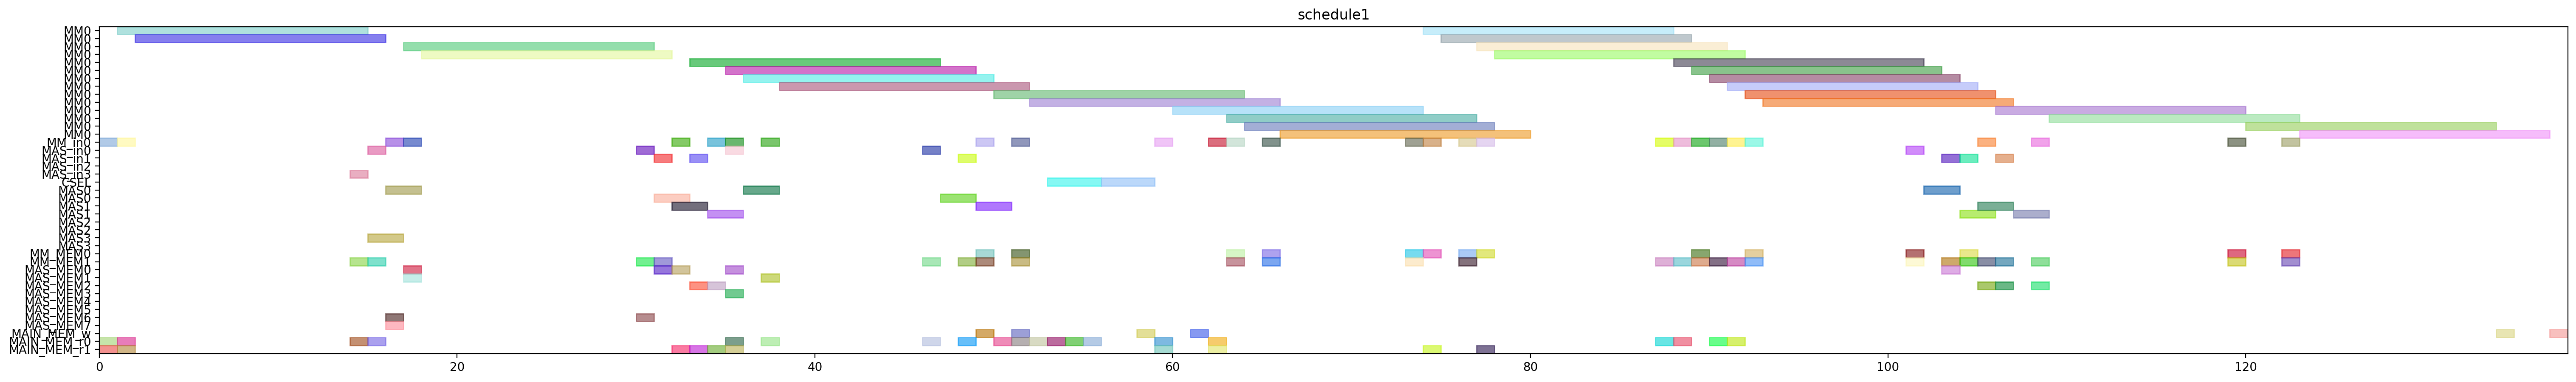

Source code (Python):
from pyschedule import Scenario, solvers, plotters, alt


def solve():
	horizon = 212
	S = Scenario("schedule1", horizon=horizon)

	# resource
	MM = S.Resources('MM', num=1, size=14)
	MM_in = S.Resources('MM_in', num=1)
	MAS_in = S.Resources('MAS_in', num=4)
	CSEL = S.Resource('CSEL')
	MAS = S.Resources('MAS', num=4, size=2, periods=range(1, horizon))
	MM_MEM = S.Resources('MM_MEM', num=2)
	MAS_MEM = S.Resources('MAS_MEM', num=8)
	MAIN_MEM_w = S.Resource('MAIN_MEM_w', size=1)
	MAIN_MEM_r = S.Resources('MAIN_MEM_r', num=2)

	# result of previous scheduling
	t20_in = S.Task('t20_in', length=1, delay_cost=1)
	S += t20_in >= 0
	t20_in += MM_in[0]

	t20_mem0 = S.Task('t20_mem0', length=1, delay_cost=1)
	S += t20_mem0 >= 0
	t20_mem0 += MAIN_MEM_r[0]

	t20_mem1 = S.Task('t20_mem1', length=1, delay_cost=1)
	S += t20_mem1 >= 0
	t20_mem1 += MAIN_MEM_r[1]

	t20 = S.Task('t20', length=14, delay_cost=1)
	S += t20 >= 1
	t20 += MM[0]

	t21_in = S.Task('t21_in', length=1, delay_cost=1)
	S += t21_in >= 1
	t21_in += MM_in[0]

	t21_mem0 = S.Task('t21_mem0', length=1, delay_cost=1)
	S += t21_mem0 >= 1
	t21_mem0 += MAIN_MEM_r[0]

	t21_mem1 = S.Task('t21_mem1', length=1, delay_cost=1)
	S += t21_mem1 >= 1
	t21_mem1 += MAIN_MEM_r[1]

	t21 = S.Task('t21', length=14, delay_cost=1)
	S += t21 >= 2
	t21 += MM[0]

	xit20_in = S.Task('xit20_in', length=1, delay_cost=1)
	S += xit20_in >= 14
	xit20_in += MAS_in[3]

	xit20_mem0 = S.Task('xit20_mem0', length=1, delay_cost=1)
	S += xit20_mem0 >= 14
	xit20_mem0 += MAIN_MEM_r[0]

	xit20_mem1 = S.Task('xit20_mem1', length=1, delay_cost=1)
	S += xit20_mem1 >= 14
	xit20_mem1 += MM_MEM[1]

	xit20 = S.Task('xit20', length=2, delay_cost=1)
	S += xit20 >= 15
	xit20 += MAS[3]

	xit21_in = S.Task('xit21_in', length=1, delay_cost=1)
	S += xit21_in >= 15
	xit21_in += MAS_in[0]

	xit21_mem0 = S.Task('xit21_mem0', length=1, delay_cost=1)
	S += xit21_mem0 >= 15
	xit21_mem0 += MAIN_MEM_r[0]

	xit21_mem1 = S.Task('xit21_mem1', length=1, delay_cost=1)
	S += xit21_mem1 >= 15
	xit21_mem1 += MM_MEM[1]

	xi2t40_in = S.Task('xi2t40_in', length=1, delay_cost=1)
	S += xi2t40_in >= 16
	xi2t40_in += MM_in[0]

	xi2t40_mem0 = S.Task('xi2t40_mem0', length=1, delay_cost=1)
	S += xi2t40_mem0 >= 16
	xi2t40_mem0 += MAS_MEM[6]

	xi2t40_mem1 = S.Task('xi2t40_mem1', length=1, delay_cost=1)
	S += xi2t40_mem1 >= 16
	xi2t40_mem1 += MAS_MEM[7]

	xit21 = S.Task('xit21', length=2, delay_cost=1)
	S += xit21 >= 16
	xit21 += MAS[0]

	xi2t40 = S.Task('xi2t40', length=14, delay_cost=1)
	S += xi2t40 >= 17
	xi2t40 += MM[0]

	xi2t41_in = S.Task('xi2t41_in', length=1, delay_cost=1)
	S += xi2t41_in >= 17
	xi2t41_in += MM_in[0]

	xi2t41_mem0 = S.Task('xi2t41_mem0', length=1, delay_cost=1)
	S += xi2t41_mem0 >= 17
	xi2t41_mem0 += MAS_MEM[0]

	xi2t41_mem1 = S.Task('xi2t41_mem1', length=1, delay_cost=1)
	S += xi2t41_mem1 >= 17
	xi2t41_mem1 += MAS_MEM[1]

	xi2t41 = S.Task('xi2t41', length=14, delay_cost=1)
	S += xi2t41 >= 18
	xi2t41 += MM[0]

	D_a_0_in = S.Task('D_a_0_in', length=1, delay_cost=1)
	S += D_a_0_in >= 30
	D_a_0_in += MAS_in[0]

	D_a_0_mem0 = S.Task('D_a_0_mem0', length=1, delay_cost=1)
	S += D_a_0_mem0 >= 30
	D_a_0_mem0 += MAS_MEM[6]

	D_a_0_mem1 = S.Task('D_a_0_mem1', length=1, delay_cost=1)
	S += D_a_0_mem1 >= 30
	D_a_0_mem1 += MM_MEM[1]

	D_a_0 = S.Task('D_a_0', length=2, delay_cost=1)
	S += D_a_0 >= 31
	D_a_0 += MAS[0]

	D_a_1_in = S.Task('D_a_1_in', length=1, delay_cost=1)
	S += D_a_1_in >= 31
	D_a_1_in += MAS_in[1]

	D_a_1_mem0 = S.Task('D_a_1_mem0', length=1, delay_cost=1)
	S += D_a_1_mem0 >= 31
	D_a_1_mem0 += MAS_MEM[0]

	D_a_1_mem1 = S.Task('D_a_1_mem1', length=1, delay_cost=1)
	S += D_a_1_mem1 >= 31
	D_a_1_mem1 += MM_MEM[1]

	D_a_1 = S.Task('D_a_1', length=2, delay_cost=1)
	S += D_a_1 >= 32
	D_a_1 += MAS[1]

	negD0_in = S.Task('negD0_in', length=1, delay_cost=1)
	S += negD0_in >= 32
	negD0_in += MM_in[0]

	negD0_mem0 = S.Task('negD0_mem0', length=1, delay_cost=1)
	S += negD0_mem0 >= 32
	negD0_mem0 += MAS_MEM[0]

	negD0_mem1 = S.Task('negD0_mem1', length=1, delay_cost=1)
	S += negD0_mem1 >= 32
	negD0_mem1 += MAIN_MEM_r[1]

	N_b1_in = S.Task('N_b1_in', length=1, delay_cost=1)
	S += N_b1_in >= 33
	N_b1_in += MAS_in[1]

	N_b1_mem0 = S.Task('N_b1_mem0', length=1, delay_cost=1)
	S += N_b1_mem0 >= 33
	N_b1_mem0 += MAS_MEM[2]

	N_b1_mem1 = S.Task('N_b1_mem1', length=1, delay_cost=1)
	S += N_b1_mem1 >= 33
	N_b1_mem1 += MAIN_MEM_r[1]

	negD0 = S.Task('negD0', length=14, delay_cost=1)
	S += negD0 >= 33
	negD0 += MM[0]

	N_b1 = S.Task('N_b1', length=2, delay_cost=1)
	S += N_b1 >= 34
	N_b1 += MAS[1]

	negD1_in = S.Task('negD1_in', length=1, delay_cost=1)
	S += negD1_in >= 34
	negD1_in += MM_in[0]

	negD1_mem0 = S.Task('negD1_mem0', length=1, delay_cost=1)
	S += negD1_mem0 >= 34
	negD1_mem0 += MAS_MEM[2]

	negD1_mem1 = S.Task('negD1_mem1', length=1, delay_cost=1)
	S += negD1_mem1 >= 34
	negD1_mem1 += MAIN_MEM_r[1]

	N1_in = S.Task('N1_in', length=1, delay_cost=1)
	S += N1_in >= 35
	N1_in += MM_in[0]

	N1_mem0 = S.Task('N1_mem0', length=1, delay_cost=1)
	S += N1_mem0 >= 35
	N1_mem0 += MAIN_MEM_r[0]

	N1_mem1 = S.Task('N1_mem1', length=1, delay_cost=1)
	S += N1_mem1 >= 35
	N1_mem1 += MAS_MEM[3]

	N_b0_in = S.Task('N_b0_in', length=1, delay_cost=1)
	S += N_b0_in >= 35
	N_b0_in += MAS_in[0]

	N_b0_mem0 = S.Task('N_b0_mem0', length=1, delay_cost=1)
	S += N_b0_mem0 >= 35
	N_b0_mem0 += MAS_MEM[0]

	N_b0_mem1 = S.Task('N_b0_mem1', length=1, delay_cost=1)
	S += N_b0_mem1 >= 35
	N_b0_mem1 += MAIN_MEM_r[1]

	negD1 = S.Task('negD1', length=14, delay_cost=1)
	S += negD1 >= 35
	negD1 += MM[0]

	N1 = S.Task('N1', length=14, delay_cost=1)
	S += N1 >= 36
	N1 += MM[0]

	N_b0 = S.Task('N_b0', length=2, delay_cost=1)
	S += N_b0 >= 36
	N_b0 += MAS[0]

	N0_in = S.Task('N0_in', length=1, delay_cost=1)
	S += N0_in >= 37
	N0_in += MM_in[0]

	N0_mem0 = S.Task('N0_mem0', length=1, delay_cost=1)
	S += N0_mem0 >= 37
	N0_mem0 += MAIN_MEM_r[0]

	N0_mem1 = S.Task('N0_mem1', length=1, delay_cost=1)
	S += N0_mem1 >= 37
	N0_mem1 += MAS_MEM[1]

	N0 = S.Task('N0', length=14, delay_cost=1)
	S += N0 >= 38
	N0 += MM[0]

	D0_in = S.Task('D0_in', length=1, delay_cost=1)
	S += D0_in >= 46
	D0_in += MAS_in[0]

	D0_mem0 = S.Task('D0_mem0', length=1, delay_cost=1)
	S += D0_mem0 >= 46
	D0_mem0 += MAIN_MEM_r[0]

	D0_mem1 = S.Task('D0_mem1', length=1, delay_cost=1)
	S += D0_mem1 >= 46
	D0_mem1 += MM_MEM[1]

	D0 = S.Task('D0', length=2, delay_cost=1)
	S += D0 >= 47
	D0 += MAS[0]

	D1_in = S.Task('D1_in', length=1, delay_cost=1)
	S += D1_in >= 48
	D1_in += MAS_in[1]

	D1_mem0 = S.Task('D1_mem0', length=1, delay_cost=1)
	S += D1_mem0 >= 48
	D1_mem0 += MAIN_MEM_r[0]

	D1_mem1 = S.Task('D1_mem1', length=1, delay_cost=1)
	S += D1_mem1 >= 48
	D1_mem1 += MM_MEM[1]

	D0_w = S.Task('D0_w', length=1, delay_cost=1)
	S += D0_w >= 49
	D0_w += MAIN_MEM_w

	D1 = S.Task('D1', length=2, delay_cost=1)
	S += D1 >= 49
	D1 += MAS[1]

	N21_in = S.Task('N21_in', length=1, delay_cost=1)
	S += N21_in >= 49
	N21_in += MM_in[0]

	N21_mem0 = S.Task('N21_mem0', length=1, delay_cost=1)
	S += N21_mem0 >= 49
	N21_mem0 += MM_MEM[0]

	N21_mem1 = S.Task('N21_mem1', length=1, delay_cost=1)
	S += N21_mem1 >= 49
	N21_mem1 += MM_MEM[1]

	N21 = S.Task('N21', length=14, delay_cost=1)
	S += N21 >= 50
	N21 += MM[0]

	Z0_mem0 = S.Task('Z0_mem0', length=1, delay_cost=1)
	S += Z0_mem0 >= 50
	Z0_mem0 += MAIN_MEM_r[0]

	D1_w = S.Task('D1_w', length=1, delay_cost=1)
	S += D1_w >= 51
	D1_w += MAIN_MEM_w

	N20_in = S.Task('N20_in', length=1, delay_cost=1)
	S += N20_in >= 51
	N20_in += MM_in[0]

	N20_mem0 = S.Task('N20_mem0', length=1, delay_cost=1)
	S += N20_mem0 >= 51
	N20_mem0 += MM_MEM[0]

	N20_mem1 = S.Task('N20_mem1', length=1, delay_cost=1)
	S += N20_mem1 >= 51
	N20_mem1 += MM_MEM[1]

	Z0_mem1 = S.Task('Z0_mem1', length=1, delay_cost=1)
	S += Z0_mem1 >= 51
	Z0_mem1 += MAIN_MEM_r[0]

	N20 = S.Task('N20', length=14, delay_cost=1)
	S += N20 >= 52
	N20 += MM[0]

	Z0_mem2 = S.Task('Z0_mem2', length=1, delay_cost=1)
	S += Z0_mem2 >= 52
	Z0_mem2 += MAIN_MEM_r[0]

	Z0 = S.Task('Z0', length=3, delay_cost=1)
	S += Z0 >= 53
	Z0 += CSEL

	Z1_mem0 = S.Task('Z1_mem0', length=1, delay_cost=1)
	S += Z1_mem0 >= 53
	Z1_mem0 += MAIN_MEM_r[0]

	Z1_mem1 = S.Task('Z1_mem1', length=1, delay_cost=1)
	S += Z1_mem1 >= 54
	Z1_mem1 += MAIN_MEM_r[0]

	Z1_mem2 = S.Task('Z1_mem2', length=1, delay_cost=1)
	S += Z1_mem2 >= 55
	Z1_mem2 += MAIN_MEM_r[0]

	Z1 = S.Task('Z1', length=3, delay_cost=1)
	S += Z1 >= 56
	Z1 += CSEL

	Z0_w = S.Task('Z0_w', length=1, delay_cost=1)
	S += Z0_w >= 58
	Z0_w += MAIN_MEM_w

	D20_in = S.Task('D20_in', length=1, delay_cost=1)
	S += D20_in >= 59
	D20_in += MM_in[0]

	D20_mem0 = S.Task('D20_mem0', length=1, delay_cost=1)
	S += D20_mem0 >= 59
	D20_mem0 += MAIN_MEM_r[0]

	D20_mem1 = S.Task('D20_mem1', length=1, delay_cost=1)
	S += D20_mem1 >= 59
	D20_mem1 += MAIN_MEM_r[1]

	D20 = S.Task('D20', length=14, delay_cost=1)
	S += D20 >= 60
	D20 += MM[0]

	Z1_w = S.Task('Z1_w', length=1, delay_cost=1)
	S += Z1_w >= 61
	Z1_w += MAIN_MEM_w

	D21_in = S.Task('D21_in', length=1, delay_cost=1)
	S += D21_in >= 62
	D21_in += MM_in[0]

	D21_mem0 = S.Task('D21_mem0', length=1, delay_cost=1)
	S += D21_mem0 >= 62
	D21_mem0 += MAIN_MEM_r[0]

	D21_mem1 = S.Task('D21_mem1', length=1, delay_cost=1)
	S += D21_mem1 >= 62
	D21_mem1 += MAIN_MEM_r[1]

	D21 = S.Task('D21', length=14, delay_cost=1)
	S += D21 >= 63
	D21 += MM[0]

	N31_in = S.Task('N31_in', length=1, delay_cost=1)
	S += N31_in >= 63
	N31_in += MM_in[0]

	N31_mem0 = S.Task('N31_mem0', length=1, delay_cost=1)
	S += N31_mem0 >= 63
	N31_mem0 += MM_MEM[0]

	N31_mem1 = S.Task('N31_mem1', length=1, delay_cost=1)
	S += N31_mem1 >= 63
	N31_mem1 += MM_MEM[1]

	N31 = S.Task('N31', length=14, delay_cost=1)
	S += N31 >= 64
	N31 += MM[0]

	N30_in = S.Task('N30_in', length=1, delay_cost=1)
	S += N30_in >= 65
	N30_in += MM_in[0]

	N30_mem0 = S.Task('N30_mem0', length=1, delay_cost=1)
	S += N30_mem0 >= 65
	N30_mem0 += MM_MEM[0]

	N30_mem1 = S.Task('N30_mem1', length=1, delay_cost=1)
	S += N30_mem1 >= 65
	N30_mem1 += MM_MEM[1]

	N30 = S.Task('N30', length=14, delay_cost=1)
	S += N30 >= 66
	N30 += MM[0]

	ND20_in = S.Task('ND20_in', length=1, delay_cost=1)
	S += ND20_in >= 73
	ND20_in += MM_in[0]

	ND20_mem0 = S.Task('ND20_mem0', length=1, delay_cost=1)
	S += ND20_mem0 >= 73
	ND20_mem0 += MM_MEM[0]

	ND20_mem1 = S.Task('ND20_mem1', length=1, delay_cost=1)
	S += ND20_mem1 >= 73
	ND20_mem1 += MM_MEM[1]

	ND20 = S.Task('ND20', length=14, delay_cost=1)
	S += ND20 >= 74
	ND20 += MM[0]

	V0_in = S.Task('V0_in', length=1, delay_cost=1)
	S += V0_in >= 74
	V0_in += MM_in[0]

	V0_mem0 = S.Task('V0_mem0', length=1, delay_cost=1)
	S += V0_mem0 >= 74
	V0_mem0 += MM_MEM[0]

	V0_mem1 = S.Task('V0_mem1', length=1, delay_cost=1)
	S += V0_mem1 >= 74
	V0_mem1 += MAIN_MEM_r[1]

	V0 = S.Task('V0', length=14, delay_cost=1)
	S += V0 >= 75
	V0 += MM[0]

	ND21_in = S.Task('ND21_in', length=1, delay_cost=1)
	S += ND21_in >= 76
	ND21_in += MM_in[0]

	ND21_mem0 = S.Task('ND21_mem0', length=1, delay_cost=1)
	S += ND21_mem0 >= 76
	ND21_mem0 += MM_MEM[0]

	ND21_mem1 = S.Task('ND21_mem1', length=1, delay_cost=1)
	S += ND21_mem1 >= 76
	ND21_mem1 += MM_MEM[1]

	ND21 = S.Task('ND21', length=14, delay_cost=1)
	S += ND21 >= 77
	ND21 += MM[0]

	V1_in = S.Task('V1_in', length=1, delay_cost=1)
	S += V1_in >= 77
	V1_in += MM_in[0]

	V1_mem0 = S.Task('V1_mem0', length=1, delay_cost=1)
	S += V1_mem0 >= 77
	V1_mem0 += MM_MEM[0]

	V1_mem1 = S.Task('V1_mem1', length=1, delay_cost=1)
	S += V1_mem1 >= 77
	V1_mem1 += MAIN_MEM_r[1]

	V1 = S.Task('V1', length=14, delay_cost=1)
	S += V1 >= 78
	V1 += MM[0]


	# new tasks
	aND20 = S.Task('aND20', length=14, delay_cost=1)
	aND20 += alt(MM)
	aND20_in = S.Task('aND20_in', length=1, delay_cost=1)
	aND20_in += alt(MM_in)
	S += aND20_in*MM_in[0]<=aND20*MM[0]
	aND20_mem0 = S.Task('aND20_mem0', length=1, delay_cost=1)
	aND20_mem0 += MAIN_MEM_r[0]
	S += aND20_mem0 <= aND20

	aND20_mem1 = S.Task('aND20_mem1', length=1, delay_cost=1)
	aND20_mem1 += MM_MEM[1]
	S += 87 < aND20_mem1
	S += aND20_mem1 <= aND20

	aND21 = S.Task('aND21', length=14, delay_cost=1)
	aND21 += alt(MM)
	aND21_in = S.Task('aND21_in', length=1, delay_cost=1)
	aND21_in += alt(MM_in)
	S += aND21_in*MM_in[0]<=aND21*MM[0]
	aND21_mem0 = S.Task('aND21_mem0', length=1, delay_cost=1)
	aND21_mem0 += MAIN_MEM_r[0]
	S += aND21_mem0 <= aND21

	aND21_mem1 = S.Task('aND21_mem1', length=1, delay_cost=1)
	aND21_mem1 += MM_MEM[1]
	S += 90 < aND21_mem1
	S += aND21_mem1 <= aND21

	bD30 = S.Task('bD30', length=14, delay_cost=1)
	bD30 += alt(MM)
	bD30_in = S.Task('bD30_in', length=1, delay_cost=1)
	bD30_in += alt(MM_in)
	S += bD30_in*MM_in[0]<=bD30*MM[0]
	bD30_mem0 = S.Task('bD30_mem0', length=1, delay_cost=1)
	bD30_mem0 += MAIN_MEM_r[0]
	S += bD30_mem0 <= bD30

	bD30_mem1 = S.Task('bD30_mem1', length=1, delay_cost=1)
	bD30_mem1 += MM_MEM[1]
	S += 88 < bD30_mem1
	S += bD30_mem1 <= bD30

	bD31 = S.Task('bD31', length=14, delay_cost=1)
	bD31 += alt(MM)
	bD31_in = S.Task('bD31_in', length=1, delay_cost=1)
	bD31_in += alt(MM_in)
	S += bD31_in*MM_in[0]<=bD31*MM[0]
	bD31_mem0 = S.Task('bD31_mem0', length=1, delay_cost=1)
	bD31_mem0 += MAIN_MEM_r[0]
	S += bD31_mem0 <= bD31

	bD31_mem1 = S.Task('bD31_mem1', length=1, delay_cost=1)
	bD31_mem1 += MM_MEM[1]
	S += 91 < bD31_mem1
	S += bD31_mem1 <= bD31

	V20 = S.Task('V20', length=14, delay_cost=1)
	V20 += alt(MM)
	V20_in = S.Task('V20_in', length=1, delay_cost=1)
	V20_in += alt(MM_in)
	S += V20_in*MM_in[0]<=V20*MM[0]
	V20_mem0 = S.Task('V20_mem0', length=1, delay_cost=1)
	V20_mem0 += MM_MEM[0]
	S += 88 < V20_mem0
	S += V20_mem0 <= V20

	V20_mem1 = S.Task('V20_mem1', length=1, delay_cost=1)
	V20_mem1 += MM_MEM[1]
	S += 88 < V20_mem1
	S += V20_mem1 <= V20

	V21 = S.Task('V21', length=14, delay_cost=1)
	V21 += alt(MM)
	V21_in = S.Task('V21_in', length=1, delay_cost=1)
	V21_in += alt(MM_in)
	S += V21_in*MM_in[0]<=V21*MM[0]
	V21_mem0 = S.Task('V21_mem0', length=1, delay_cost=1)
	V21_mem0 += MM_MEM[0]
	S += 91 < V21_mem0
	S += V21_mem0 <= V21

	V21_mem1 = S.Task('V21_mem1', length=1, delay_cost=1)
	V21_mem1 += MM_MEM[1]
	S += 91 < V21_mem1
	S += V21_mem1 <= V21

	U_0 = S.Task('U_0', length=2, delay_cost=1)
	U_0 += alt(MAS)
	U_0_in = S.Task('U_0_in', length=1, delay_cost=1)
	U_0_in += alt(MAS_in)
	S += U_0_in*MAS_in[0]<=U_0*MAS[0]

	S += U_0_in*MAS_in[1]<=U_0*MAS[1]

	S += U_0_in*MAS_in[2]<=U_0*MAS[2]

	S += U_0_in*MAS_in[3]<=U_0*MAS[3]

	U_0_mem0 = S.Task('U_0_mem0', length=1, delay_cost=1)
	U_0_mem0 += MM_MEM[0]
	S += 79 < U_0_mem0
	S += U_0_mem0 <= U_0

	U_0_mem1 = S.Task('U_0_mem1', length=1, delay_cost=1)
	U_0_mem1 += alt(MM_MEM)
	S += (aND20*MM[0])-1 < U_0_mem1*MM_MEM[1]
	S += U_0_mem1 <= U_0

	U_1 = S.Task('U_1', length=2, delay_cost=1)
	U_1 += alt(MAS)
	U_1_in = S.Task('U_1_in', length=1, delay_cost=1)
	U_1_in += alt(MAS_in)
	S += U_1_in*MAS_in[0]<=U_1*MAS[0]

	S += U_1_in*MAS_in[1]<=U_1*MAS[1]

	S += U_1_in*MAS_in[2]<=U_1*MAS[2]

	S += U_1_in*MAS_in[3]<=U_1*MAS[3]

	U_1_mem0 = S.Task('U_1_mem0', length=1, delay_cost=1)
	U_1_mem0 += MM_MEM[0]
	S += 77 < U_1_mem0
	S += U_1_mem0 <= U_1

	U_1_mem1 = S.Task('U_1_mem1', length=1, delay_cost=1)
	U_1_mem1 += alt(MM_MEM)
	S += (aND21*MM[0])-1 < U_1_mem1*MM_MEM[1]
	S += U_1_mem1 <= U_1

	U0 = S.Task('U0', length=2, delay_cost=1)
	U0 += alt(MAS)
	U0_in = S.Task('U0_in', length=1, delay_cost=1)
	U0_in += alt(MAS_in)
	S += U0_in*MAS_in[0]<=U0*MAS[0]

	S += U0_in*MAS_in[1]<=U0*MAS[1]

	S += U0_in*MAS_in[2]<=U0*MAS[2]

	S += U0_in*MAS_in[3]<=U0*MAS[3]

	U0_mem0 = S.Task('U0_mem0', length=1, delay_cost=1)
	U0_mem0 += alt(MAS_MEM)
	S += (U_0*MAS[0])-1 < U0_mem0*MAS_MEM[0]
	S += (U_0*MAS[1])-1 < U0_mem0*MAS_MEM[2]
	S += (U_0*MAS[2])-1 < U0_mem0*MAS_MEM[4]
	S += (U_0*MAS[3])-1 < U0_mem0*MAS_MEM[6]
	S += U0_mem0 <= U0

	U0_mem1 = S.Task('U0_mem1', length=1, delay_cost=1)
	U0_mem1 += alt(MM_MEM)
	S += (bD30*MM[0])-1 < U0_mem1*MM_MEM[1]
	S += U0_mem1 <= U0

	U1 = S.Task('U1', length=2, delay_cost=1)
	U1 += alt(MAS)
	U1_in = S.Task('U1_in', length=1, delay_cost=1)
	U1_in += alt(MAS_in)
	S += U1_in*MAS_in[0]<=U1*MAS[0]

	S += U1_in*MAS_in[1]<=U1*MAS[1]

	S += U1_in*MAS_in[2]<=U1*MAS[2]

	S += U1_in*MAS_in[3]<=U1*MAS[3]

	U1_mem0 = S.Task('U1_mem0', length=1, delay_cost=1)
	U1_mem0 += alt(MAS_MEM)
	S += (U_1*MAS[0])-1 < U1_mem0*MAS_MEM[0]
	S += (U_1*MAS[1])-1 < U1_mem0*MAS_MEM[2]
	S += (U_1*MAS[2])-1 < U1_mem0*MAS_MEM[4]
	S += (U_1*MAS[3])-1 < U1_mem0*MAS_MEM[6]
	S += U1_mem0 <= U1

	U1_mem1 = S.Task('U1_mem1', length=1, delay_cost=1)
	U1_mem1 += alt(MM_MEM)
	S += (bD31*MM[0])-1 < U1_mem1*MM_MEM[1]
	S += U1_mem1 <= U1

	UV0 = S.Task('UV0', length=14, delay_cost=1)
	UV0 += alt(MM)
	UV0_in = S.Task('UV0_in', length=1, delay_cost=1)
	UV0_in += alt(MM_in)
	S += UV0_in*MM_in[0]<=UV0*MM[0]
	UV0_mem0 = S.Task('UV0_mem0', length=1, delay_cost=1)
	UV0_mem0 += alt(MAS_MEM)
	S += (U0*MAS[0])-1 < UV0_mem0*MAS_MEM[0]
	S += (U0*MAS[1])-1 < UV0_mem0*MAS_MEM[2]
	S += (U0*MAS[2])-1 < UV0_mem0*MAS_MEM[4]
	S += (U0*MAS[3])-1 < UV0_mem0*MAS_MEM[6]
	S += UV0_mem0 <= UV0

	UV0_mem1 = S.Task('UV0_mem1', length=1, delay_cost=1)
	UV0_mem1 += MM_MEM[1]
	S += 88 < UV0_mem1
	S += UV0_mem1 <= UV0

	UV1 = S.Task('UV1', length=14, delay_cost=1)
	UV1 += alt(MM)
	UV1_in = S.Task('UV1_in', length=1, delay_cost=1)
	UV1_in += alt(MM_in)
	S += UV1_in*MM_in[0]<=UV1*MM[0]
	UV1_mem0 = S.Task('UV1_mem0', length=1, delay_cost=1)
	UV1_mem0 += alt(MAS_MEM)
	S += (U1*MAS[0])-1 < UV1_mem0*MAS_MEM[0]
	S += (U1*MAS[1])-1 < UV1_mem0*MAS_MEM[2]
	S += (U1*MAS[2])-1 < UV1_mem0*MAS_MEM[4]
	S += (U1*MAS[3])-1 < UV1_mem0*MAS_MEM[6]
	S += UV1_mem0 <= UV1

	UV1_mem1 = S.Task('UV1_mem1', length=1, delay_cost=1)
	UV1_mem1 += MM_MEM[1]
	S += 91 < UV1_mem1
	S += UV1_mem1 <= UV1

	UV30 = S.Task('UV30', length=14, delay_cost=1)
	UV30 += alt(MM)
	UV30_in = S.Task('UV30_in', length=1, delay_cost=1)
	UV30_in += alt(MM_in)
	S += UV30_in*MM_in[0]<=UV30*MM[0]
	S += 0<UV30

	UV30_w = S.Task('UV30_w', length=1, delay_cost=1)
	UV30_w += alt(MAIN_MEM_w)
	S += UV30 <= UV30_w

	UV30_mem0 = S.Task('UV30_mem0', length=1, delay_cost=1)
	UV30_mem0 += alt(MM_MEM)
	S += (UV0*MM[0])-1 < UV30_mem0*MM_MEM[0]
	S += UV30_mem0 <= UV30

	UV30_mem1 = S.Task('UV30_mem1', length=1, delay_cost=1)
	UV30_mem1 += alt(MM_MEM)
	S += (V20*MM[0])-1 < UV30_mem1*MM_MEM[1]
	S += UV30_mem1 <= UV30

	UV31 = S.Task('UV31', length=14, delay_cost=1)
	UV31 += alt(MM)
	UV31_in = S.Task('UV31_in', length=1, delay_cost=1)
	UV31_in += alt(MM_in)
	S += UV31_in*MM_in[0]<=UV31*MM[0]
	S += 0<UV31

	UV31_w = S.Task('UV31_w', length=1, delay_cost=1)
	UV31_w += alt(MAIN_MEM_w)
	S += UV31 <= UV31_w

	UV31_mem0 = S.Task('UV31_mem0', length=1, delay_cost=1)
	UV31_mem0 += alt(MM_MEM)
	S += (UV1*MM[0])-1 < UV31_mem0*MM_MEM[0]
	S += UV31_mem0 <= UV31

	UV31_mem1 = S.Task('UV31_mem1', length=1, delay_cost=1)
	UV31_mem1 += alt(MM_MEM)
	S += (V21*MM[0])-1 < UV31_mem1*MM_MEM[1]
	S += UV31_mem1 <= UV31

	solvers.mip.solve(S,msg=1,kind='CPLEX',ratio_gap=1.01)

	solution = [['hoge']*len(S.solution()[1]) for i in range(len(S.solution()))]
	for i in range(len(S.solution())):
		for j in range(len(S.solution()[i])):
			solution[i][j]=str(S.solution()[i][j])
	print(solution)

	cycles = int(solution[-1][3])

	pic_file_name = "/home/mfukuda/ABE/multiRAM_multiMAS_16mux/scheduling_result/stage14MM1_stage2MAS4/2xSSWU_BEFORE_EXP/schedule1.png"
	if(S.solution() != []):
		plotters.matplotlib.plot(S,img_filename=pic_file_name, show_task_labels=False, fig_size=(cycles*0.25+3, 5))

	return solution
